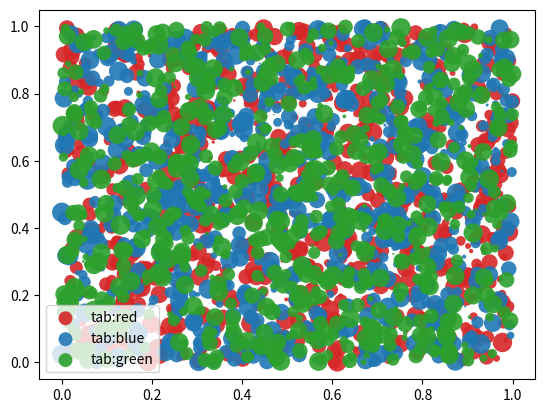

Here is the Python script that generated this plot:
import numpy as np
import matplotlib.pyplot as plt
np.random.seed(123456)

fig, ax = plt.subplots()
for color in ['tab:red', 'tab:blue', 'tab:green']:
    n = 750
    x, y = np.random.rand(2, n)
    scale = 200.0 * np.random.rand(n)
    ax.scatter(x, y, c=color, s=scale, label=color,
               alpha=0.9, edgecolors='none')  # 设置范围、标签、透明度和边界颜色

ax.legend()
ax.grid(False)  # 取消网格

plt.show()